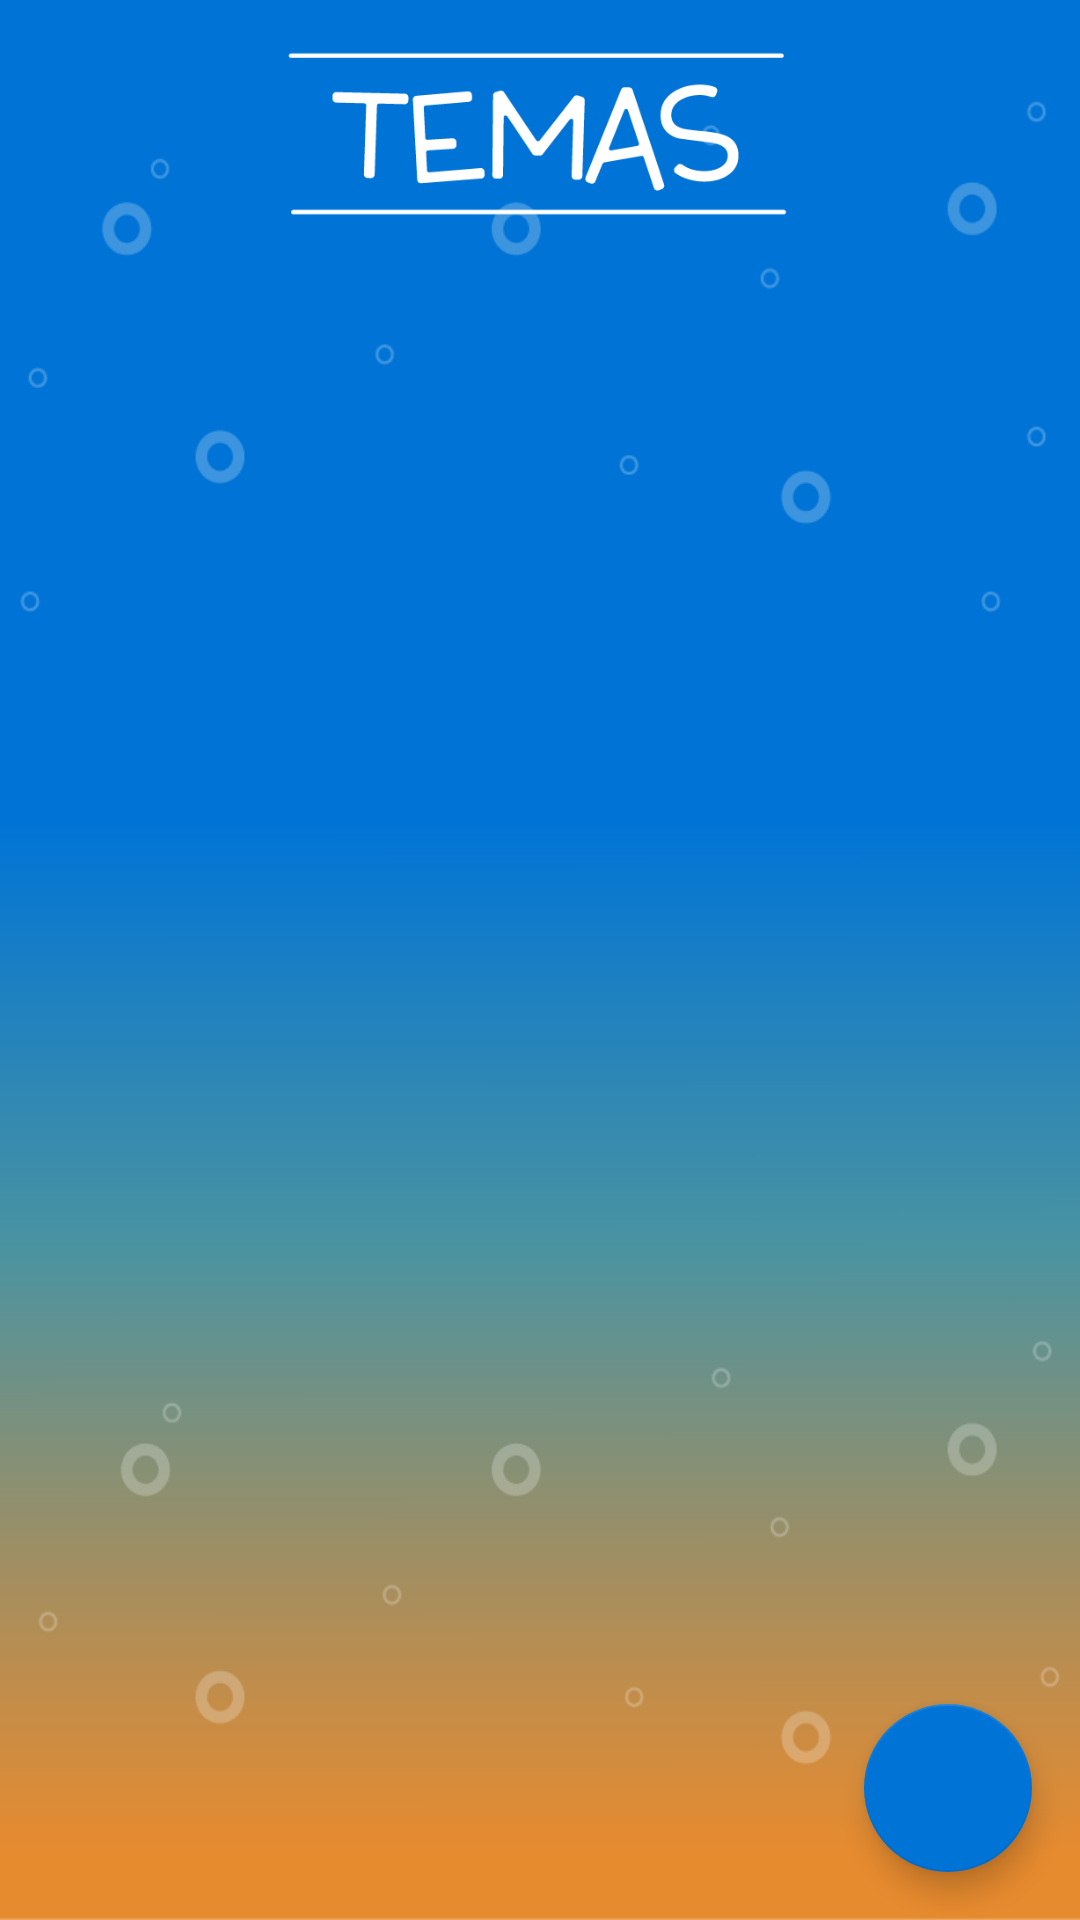

Layout XML and referenced resources for this Android screen:
<!-- AndroidManifest.xml: application theme AppTheme -->
<!-- res/layout/activity_tema.xml -->
<?xml version="1.0" encoding="utf-8"?>
<androidx.constraintlayout.widget.ConstraintLayout xmlns:android="http://schemas.android.com/apk/res/android"
    xmlns:app="http://schemas.android.com/apk/res-auto"
    xmlns:tools="http://schemas.android.com/tools"
    android:layout_width="match_parent"
    android:layout_height="match_parent"
    android:background="@drawable/fundogeral"
    android:scrollbarAlwaysDrawHorizontalTrack="true"
    android:scrollbarAlwaysDrawVerticalTrack="true"
    android:scrollbars="horizontal|vertical"
    tools:context="br.ufpb.dcx.appalpha.view.activities.theme.ThemeActivity"
    tools:layout_editor_absoluteY="25dp">

    <ImageView
        android:id="@+id/imgTemas"
        android:layout_width="0dp"
        android:layout_height="100dp"
        app:layout_constraintEnd_toEndOf="parent"
        app:layout_constraintStart_toStartOf="parent"
        app:layout_constraintTop_toTopOf="parent"
        app:srcCompat="@drawable/temas" />

    <androidx.recyclerview.widget.RecyclerView
        android:id="@+id/rcThemes"
        android:layout_width="0dp"
        android:layout_height="0dp"
        app:layout_constraintBottom_toBottomOf="parent"
        app:layout_constraintEnd_toEndOf="parent"
        app:layout_constraintStart_toStartOf="parent"
        app:layout_constraintTop_toBottomOf="@+id/imgTemas" />

    <com.google.android.material.floatingactionbutton.FloatingActionButton
        android:id="@+id/fabAddTheme"
        android:layout_width="wrap_content"
        android:layout_height="wrap_content"
        android:layout_marginEnd="16dp"
        android:layout_marginRight="16dp"
        android:layout_marginBottom="16dp"
        android:clickable="true"
        app:layout_constraintBottom_toBottomOf="parent"
        app:layout_constraintEnd_toEndOf="parent"
        app:srcCompat="@drawable/ic_add_white_24dp" />

</androidx.constraintlayout.widget.ConstraintLayout>
<!-- resources referenced by this layout -->
<resources>
  <!-- drawable fundogeral: png bitmap (drawable, 22699 bytes) -->
  <!-- drawable temas: png bitmap (drawable-nodpi, 7051 bytes) -->
  <style name="AppTheme" parent="Theme.AppCompat.Light.DarkActionBar">
          
          <item name="colorPrimary">@color/background_maincolor</item>
          <item name="colorPrimaryDark">@color/background_maincolor_dark</item>
          <item name="colorAccent">@color/background_maincolor_dark</item>
          <item name="windowActionBar">false</item>
          <item name="windowNoTitle">true</item>
      </style>
  <color name="background_maincolor">#4390a5</color>
  <color name="background_maincolor_dark">#0073d6</color>
</resources>
